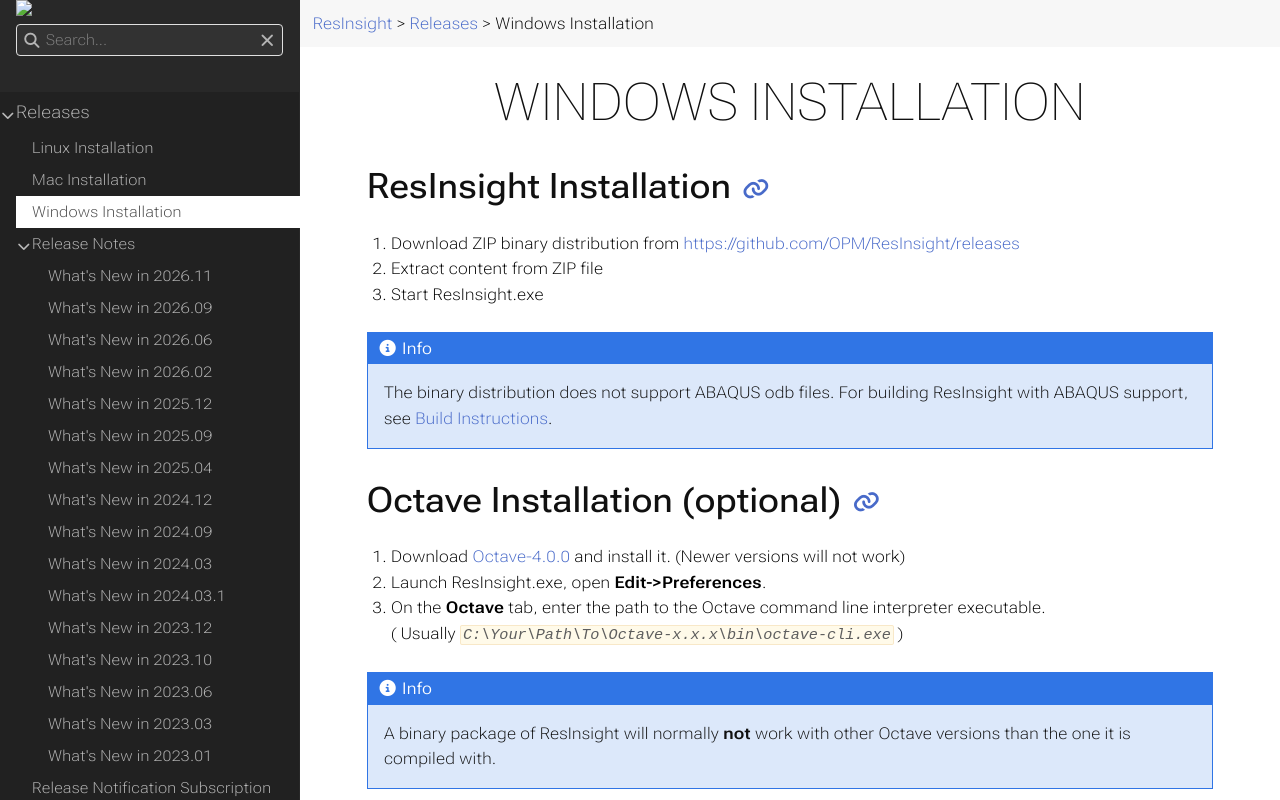

repository: OPM/ResInsight-UserDocumentation · page: releases/windows-installation/index.html · generator: sphinx

+++
title = "Windows Installation"

hidden = false
weight = 20
+++

## ResInsight Installation

1. Download ZIP binary distribution from [https://github.com/OPM/ResInsight/releases](https://github.com/OPM/ResInsight/releases "release section on GitHub")
2. Extract content from ZIP file
3. Start ResInsight.exe 

{{% notice info %}}
The binary distribution does not support ABAQUS odb files. For building ResInsight with ABAQUS support, see 
[Build Instructions]({{% ref "cmake-configuration.md" %}}).
{{% /notice %}}


## Octave Installation (optional)
1. Download [Octave-4.0.0](ftp://ftp.gnu.org/gnu/octave/windows) and install it. (Newer versions will not work)
2. Launch ResInsight.exe, open **Edit->Preferences**. 
3. On the **Octave** tab, enter the path to the Octave command line interpreter executable.  
   ( Usually _`C:\Your\Path\To\Octave-x.x.x\bin\octave-cli.exe`_ )

{{% notice info %}}
A binary package of ResInsight will normally <b>not</b> work with other Octave versions than the one it is compiled with. 
{{% /notice %}}

{{% notice info %}}
You <b>have</b> to point to the <b>cli</b> binary in the windows octave installation. The <code>octave.exe</code> will not work as it is launching the octave GUI.
{{% /notice %}}

## FAQ

### Windows Firewall notice
ResInsight can communicate with Python and other cloud services. A Windows Firewall message might appear when you launch the application. Choose **Allow** to ensure correct behavior for these features.

### Smartscreen warnings
When launching ResInsight at the first time, a Smartscreen warning might be displayed. This is a security feature by Microsoft, and will warn the user when an unknown program is launched. This warning is displayed once for each installation.


![](/images/getting-started/Smartscreen_01.png)

Press the **More info** link in the upper left section.


![](/images/getting-started/Smartscreen_02.png)

Notice the information and digital signature by **Ceetron Solutions AS**.

Press **Run anyway**, and the application starts. This warning is only displayed once.
